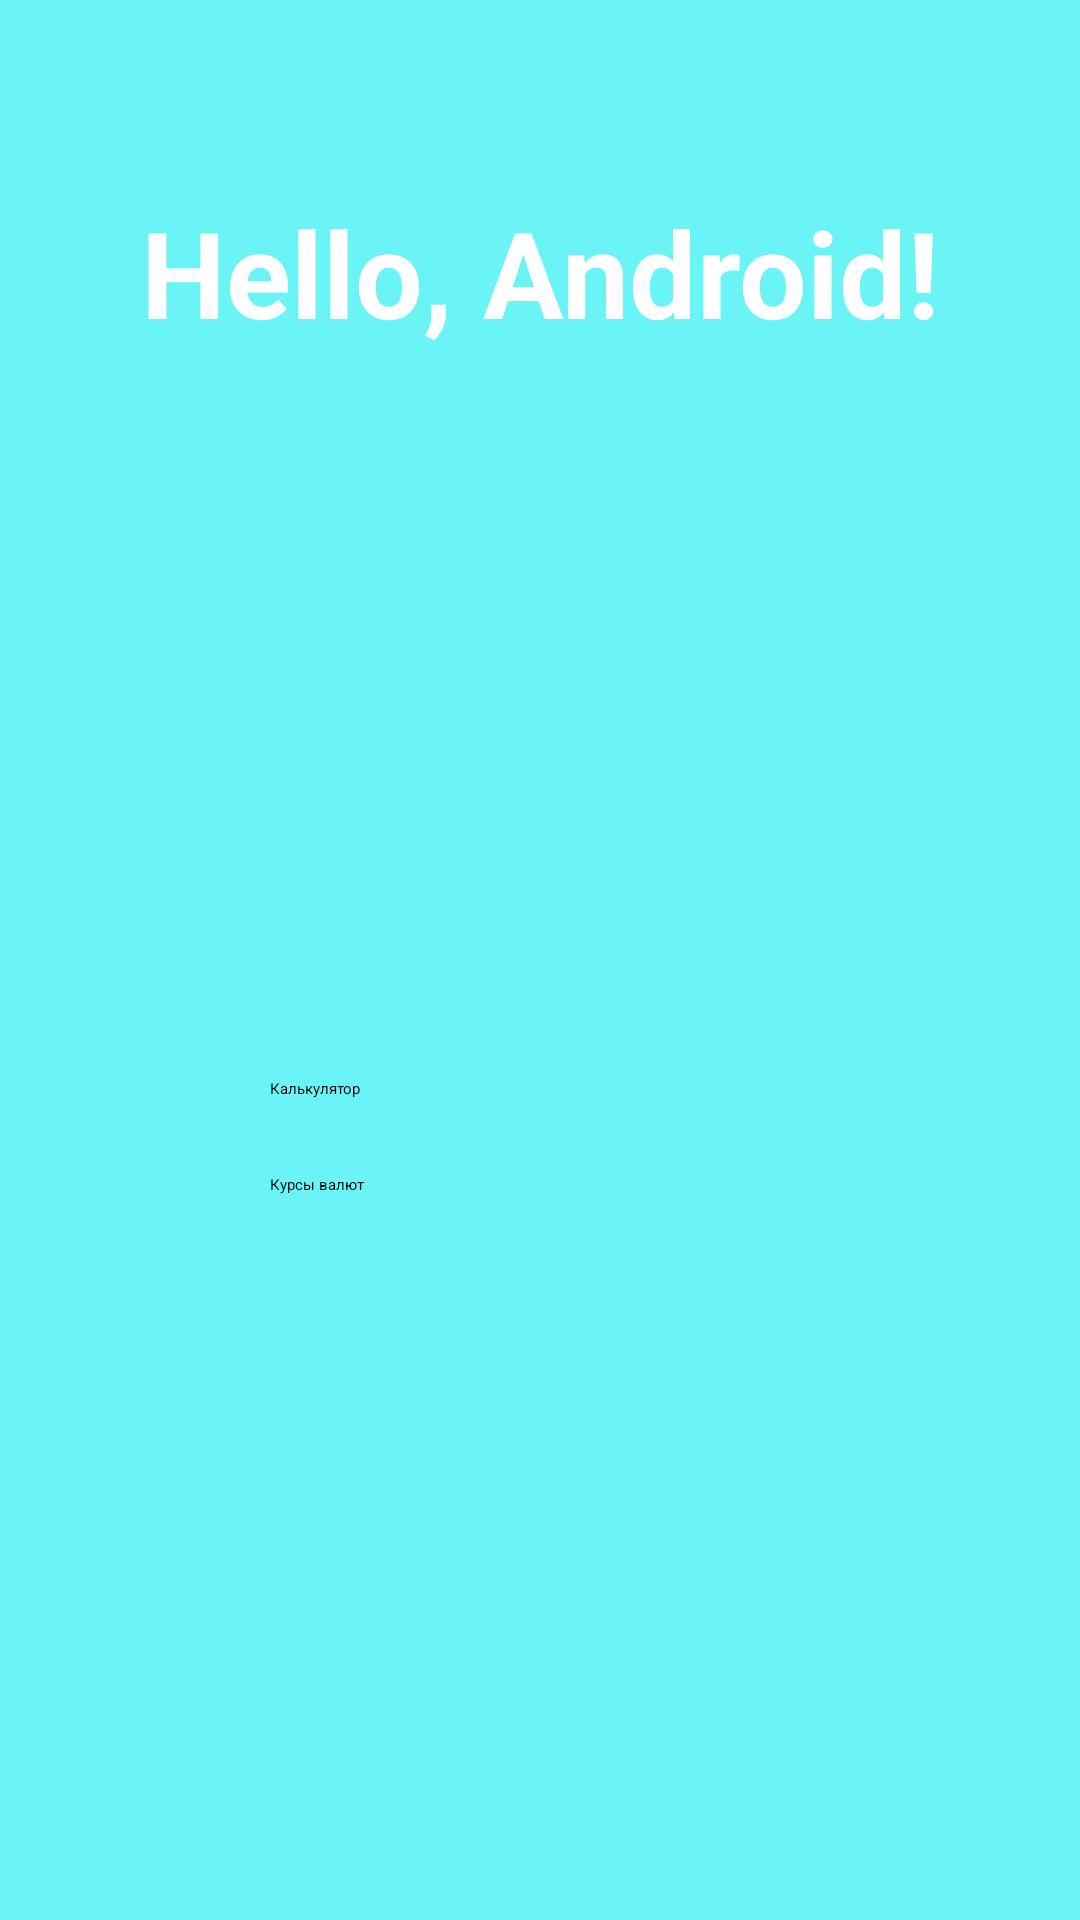

Layout XML and referenced resources for this Android screen:
<!-- AndroidManifest.xml: application theme Theme.AndroidPv211 -->
<!-- res/layout/activity_main.xml -->
<?xml version="1.0" encoding="utf-8"?>
<androidx.constraintlayout.widget.ConstraintLayout xmlns:android="http://schemas.android.com/apk/res/android"
    xmlns:app="http://schemas.android.com/apk/res-auto"
    xmlns:tools="http://schemas.android.com/tools"
    android:id="@+id/main"
    android:layout_width="match_parent"
    android:layout_height="match_parent"
    android:background="@color/main_layout_bg"
    tools:context=".MainActivity">

    <TextView

        android:id="@+id/textView"
        android:layout_width="wrap_content"
        android:layout_height="wrap_content"
        android:text="@string/main_tv_title"

        android:textColor="@color/white"
        android:textSize="40sp"
        android:textStyle="bold"
        app:layout_constraintBottom_toBottomOf="parent"
        app:layout_constraintEnd_toEndOf="parent"
        app:layout_constraintHorizontal_bias="0.5"
        app:layout_constraintStart_toStartOf="parent"
        app:layout_constraintTop_toTopOf="parent"
        app:layout_constraintVertical_bias="0.109" />


<LinearLayout
    android:layout_width="0dp"
    android:layout_height="wrap_content"
android:orientation="vertical"
    app:layout_constraintWidth_percent="0.5"
    app:layout_constraintBottom_toBottomOf="parent"
    app:layout_constraintEnd_toEndOf="parent"
    app:layout_constraintStart_toStartOf="parent"
    app:layout_constraintTop_toBottomOf="@+id/textView">
    <Button
        android:id="@+id/main_btn_calc"
        android:layout_width="match_parent"
        android:layout_height="wrap_content"
        android:layout_marginBottom="25dp"
        android:text="@string/main_btn_calc"
        />
    <Button
        android:id="@+id/main_btn_rates"
        android:layout_width="match_parent"
        android:layout_height="wrap_content"
        android:text="@string/main_btn_rates"
        />

</LinearLayout>




</androidx.constraintlayout.widget.ConstraintLayout>
<!-- resources referenced by this layout -->
<resources>
  <color name="main_layout_bg">#6AF4F6</color>
  <color name="white">#FFFFFFFF</color>
  <string name="main_btn_calc">Калькулятор</string>
  <string name="main_btn_rates">Курсы валют</string>
  <string name="main_tv_title">Hello, Android!</string>
</resources>
